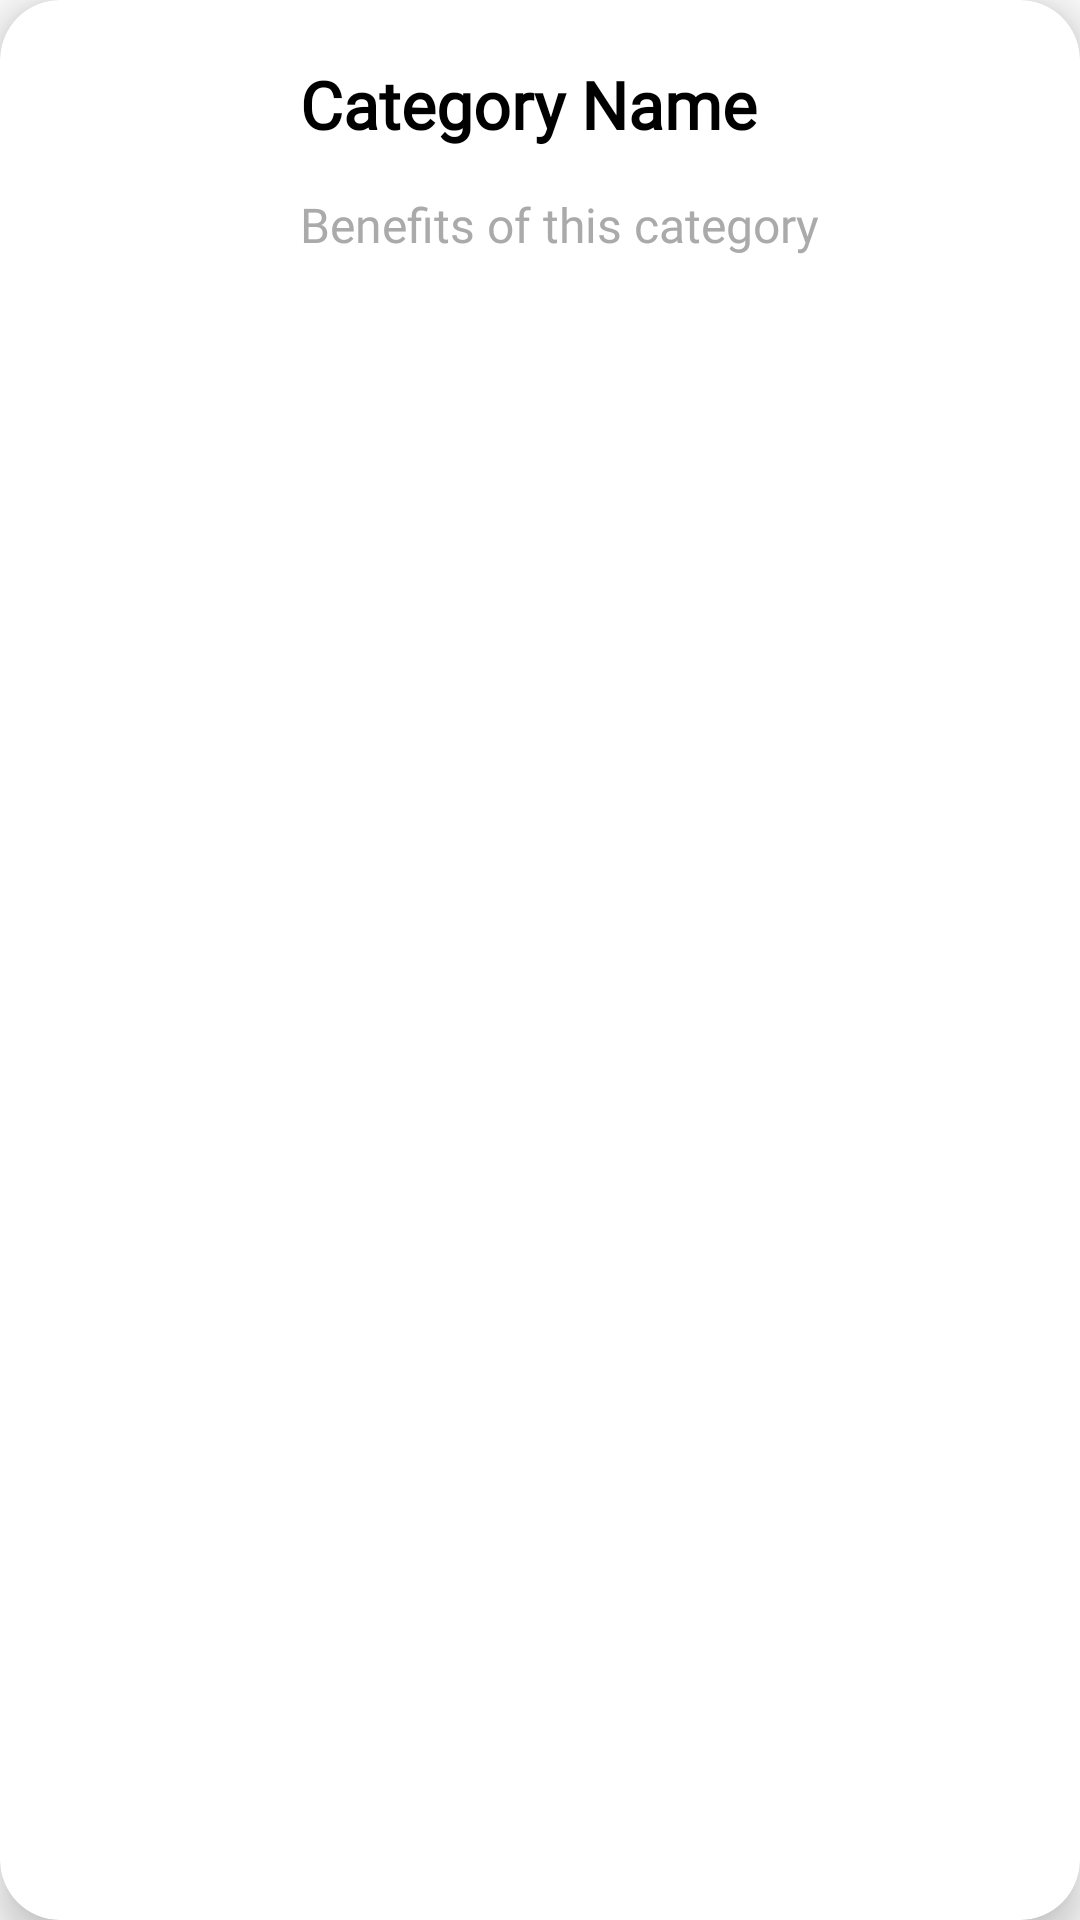

Layout XML and referenced resources for this Android screen:
<!-- AndroidManifest.xml: application theme Theme.AppCompat.Light.NoActionBar -->
<!-- res/layout/category_item.xml -->
<?xml version="1.0" encoding="utf-8"?>
<androidx.cardview.widget.CardView xmlns:android="http://schemas.android.com/apk/res/android"
    xmlns:app="http://schemas.android.com/apk/res-auto"
    android:layout_width="match_parent"
    android:layout_height="wrap_content"
    android:layout_margin="10dp"
    android:padding="10dp"
    app:cardCornerRadius="20dp"
    app:cardElevation="8dp"
    app:contentPadding="20dp">

    <androidx.constraintlayout.widget.ConstraintLayout
        android:layout_width="match_parent"
        android:layout_height="wrap_content">

        
        <ImageView
            android:id="@+id/category_image"
            android:layout_width="80dp"
            android:layout_height="80dp"
            android:scaleType="centerCrop"
            android:src="@drawable/gender"
            app:layout_constraintStart_toStartOf="parent"
            app:layout_constraintTop_toTopOf="parent"
            app:layout_constraintBottom_toBottomOf="parent"
            android:layout_marginEnd="16dp" />

        
        <TextView
            android:id="@+id/category_name"
            android:layout_width="0dp"
            android:layout_height="wrap_content"
            android:text="Category Name"
            android:textSize="22sp"
            android:textColor="@android:color/black"
            android:textStyle="bold"
            android:fontFamily="@font/opensans"
            app:layout_constraintStart_toEndOf="@+id/category_image"
            app:layout_constraintEnd_toEndOf="parent"
            app:layout_constraintTop_toTopOf="parent" />

        
        <TextView
            android:id="@+id/category_benefits"
            android:layout_width="0dp"
            android:layout_height="wrap_content"
            android:text="Benefits of this category"
            android:textSize="16sp"
            android:textColor="@android:color/darker_gray"
            android:fontFamily="@font/opensans"
            android:lineSpacingExtra="2dp"
            android:maxLines="3"
            android:ellipsize="none"
            app:layout_constraintStart_toEndOf="@+id/category_image"
            app:layout_constraintEnd_toEndOf="parent"
            app:layout_constraintTop_toBottomOf="@+id/category_name"
            app:layout_constraintBottom_toBottomOf="parent" />
    </androidx.constraintlayout.widget.ConstraintLayout>
</androidx.cardview.widget.CardView>
<!-- resources referenced by this layout -->
<resources>

</resources>
